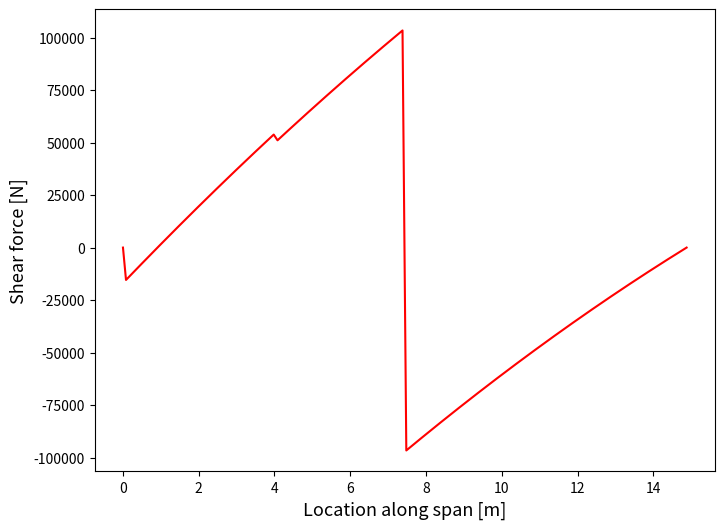
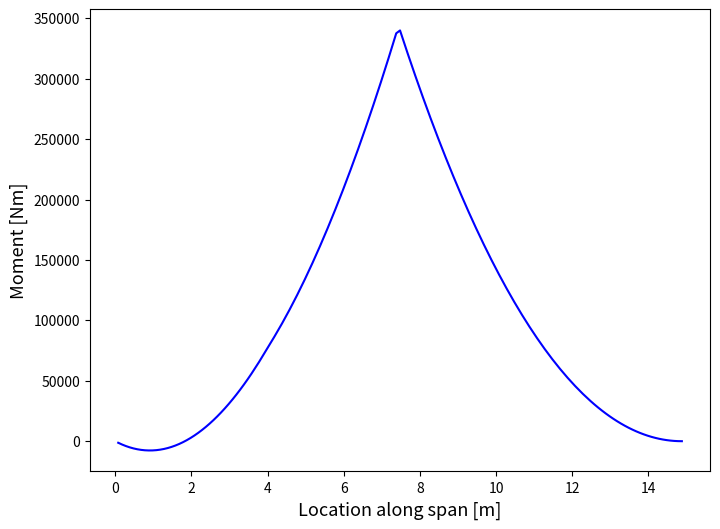

These charts were generated, in order, by the following Python code:
import numpy as np
from matplotlib import pyplot as plt

# Constants
g = 9.80665
ult_stress_carbon = 600e6
safety = 2.5

strutwing = True
conventional = False

if strutwing:
    # Weight and lift
    W_wing = 1288 * g
    W_fuel = 7736.30
    MTOW = 173185.74 * safety
    W_cruise_start = MTOW                   # W_cruise_start calculated using fuel fraction
    L_wing = W_cruise_start / 2             # [N]
    W_pod = 157.55 * g                      # [N]
    W_engine = 450 * g                      # [N]
    
    # Aircraft parameters
    b = 29.76/2                             # [m]            
    strut_pos_perc = 0.5                    # % of span
    engine_pos_perc = 0.27                  # % of span
    d_fuselage =  2.84                      # [m]
    
    # Calculate absolute distance
    strut_pos = b * strut_pos_perc          # [m]
    engine_pos = b * engine_pos_perc        # [m]
    
    # Calculate angle between strut and wing
    theta = np.arctan(d_fuselage/strut_pos) # [radians]
    
    # Calculate forces
    L_wing_dist_start = L_wing / b * (0.54/0.4) 
    L_wing_dist_end = L_wing / b * (0.33/0.4)
    
    L_gradient = (L_wing_dist_end - L_wing_dist_start)/b
    
    L_1 = L_wing_dist_end * b
    L_2 = (L_wing_dist_start - L_wing_dist_end) * b * 0.5
    
    # Wing weight distribution
    W_wing_dist = W_wing / b
    
    # Calc strut force and vertical reaction force
    F_strut = -(-0.5 * b * L_1 - 1/3 * b * L_2 + W_engine * engine_pos + (W_pod + W_fuel) * strut_pos + W_wing * 0.5 * b) / (strut_pos * np.sin(theta))
    A_strut = (F_strut/ult_stress_carbon)*10000
    print('Radius carbon strut: ' + str(np.sqrt(A_strut/np.pi)) + '[cm]')
    
    F_y = W_wing + W_engine + W_fuel + W_pod + np.sin(theta) * F_strut  - L_1 - L_2
    
    ### SHEAR DIAGRAM #### 
    
    x_shear = 0
    V_list = [0]  
    x_shear_list = [b]                             
    while (b-x_shear) > 0:
        if (b - x_shear) <= engine_pos:
            L_wing_dist_x_shear = L_wing_dist_end - L_gradient * x_shear
            L_x_shear1 = L_wing_dist_end * x_shear
            L_x_shear2 = (L_wing_dist_x_shear - L_wing_dist_end) * x_shear * 0.5
            V_x = W_wing_dist * x_shear - L_x_shear1 - L_x_shear2 + W_engine + W_pod + W_fuel + F_strut * np.sin(theta)
            V_list.append(V_x)
        elif (b - x_shear) > engine_pos and (b - x_shear) <= strut_pos:
            L_wing_dist_x_shear = L_wing_dist_end - L_gradient * x_shear
            L_x_shear1 = L_wing_dist_end * x_shear
            L_x_shear2 = (L_wing_dist_x_shear - L_wing_dist_end) * x_shear * 0.5
            V_x = W_wing_dist * x_shear - L_x_shear1 - L_x_shear2 + F_strut * np.sin(theta) + W_pod + W_fuel
            V_list.append(V_x)
        else:
            L_wing_dist_x_shear = L_wing_dist_end - L_gradient * x_shear
            L_x_shear1 = L_wing_dist_end * x_shear
            L_x_shear2 = (L_wing_dist_x_shear - L_wing_dist_end) * x_shear * 0.5
            V_x = W_wing_dist * x_shear - L_x_shear1 - L_x_shear2
            V_list.append(V_x)
        x_shear_list.append(b - x_shear)
        x_shear += 0.1
    
    x_shear_list.append(0)
    V_list.append(0)
    
    x_moment = 0
    M_list = []  
    x_moment_list = []                              
    while (b-x_moment) > 0:
        if (b - x_moment) < engine_pos:
            L_wing_dist_x_moment = L_wing_dist_end - L_gradient * x_moment
            L_x_moment1 = L_wing_dist_end * x_moment
            L_x_moment2 = (L_wing_dist_x_moment - L_wing_dist_end) * x_moment * 0.5
            M_x = W_wing_dist * x_moment * (x_moment/2) - L_x_moment1 * (x_moment/2) - L_x_moment2 * (x_moment*1/3) + W_engine * (x_moment - (b - engine_pos)) +(W_pod + W_fuel + F_strut * np.sin(theta)) * (x_moment - (b - strut_pos))
            M_list.append(-M_x)
        elif (b - x_moment) > engine_pos and (b - x_moment) <= strut_pos:
            L_wing_dist_x_moment = L_wing_dist_end - L_gradient * x_moment
            L_x_moment1 = L_wing_dist_end * x_moment
            L_x_moment2 = (L_wing_dist_x_moment - L_wing_dist_end) * x_moment * 0.5
            M_x = W_wing_dist * x_moment * (x_moment/2) - L_x_moment1 * (x_moment/2) - L_x_moment2 * (x_moment*1/3) + (F_strut * np.sin(theta) + W_pod  + W_fuel) * (x_moment - (b - strut_pos))
            M_list.append(-M_x)
        else:
            L_wing_dist_x_moment = L_wing_dist_end - L_gradient * x_moment
            L_x_moment1 = L_wing_dist_end * x_moment
            L_x_moment2 = (L_wing_dist_x_moment - L_wing_dist_end) * x_moment * 0.5
            M_x = W_wing_dist * x_moment * (x_moment/2) - L_x_moment1 * (x_moment/2) - L_x_moment2 * (x_moment*1/3)
            M_list.append(-M_x)
        x_moment_list.append(b - x_moment)
        x_moment += 0.1

if conventional:
        # Weight and lift
    W_wing = 1708.14 * g
    W_fuel = 19670
    MTOW = 182209 * safety
    W_cruise_start = MTOW                   # W_cruise_start calculated using fuel fraction
    L_wing = W_cruise_start / 2             # [N]
    W_engine = 544 * g                      # [N]
    
    # Aircraft parameters
    b = 24/2                                # [m]            
    engine_pos_perc = 0.33                  # % of span
    
    # Calculate absolute distance
    engine_pos = b * engine_pos_perc        # [m]
    
    # Calculate forces
    L_wing_dist_start = L_wing / b * (0.54/0.4) 
    L_wing_dist_end = L_wing / b * (0.33/0.4)
    
    L_gradient = (L_wing_dist_end - L_wing_dist_start)/b
    
    L_1 = L_wing_dist_end * b
    L_2 = (L_wing_dist_start - L_wing_dist_end) * b * 0.5
    
    # Wing weight distribution
    W_wing_dist = (W_wing + W_fuel) / b
    
    # Calc reaction moment and vertical reaction force
    M_reaction = -0.5 * b * L_1 - 1/3 * b * L_2 + W_engine * engine_pos + (W_wing + W_fuel) * 0.5 * b
    
    F_y = W_wing + W_engine + W_fuel - L_1 - L_2
    
    ### SHEAR DIAGRAM #### 
    
    x_shear = 0
    V_list = [0]  
    x_shear_list = [b]                             
    while (b-x_shear) > 0:
        if (b - x_shear) <= engine_pos:
            L_wing_dist_x_shear = L_wing_dist_end - L_gradient * x_shear
            L_x_shear1 = L_wing_dist_end * x_shear
            L_x_shear2 = (L_wing_dist_x_shear - L_wing_dist_end) * x_shear * 0.5
            V_x = W_wing_dist * x_shear - L_x_shear1 - L_x_shear2 + W_engine
            V_list.append(V_x)
        else:
            L_wing_dist_x_shear = L_wing_dist_end - L_gradient * x_shear
            L_x_shear1 = L_wing_dist_end * x_shear
            L_x_shear2 = (L_wing_dist_x_shear - L_wing_dist_end) * x_shear * 0.5
            V_x = W_wing_dist * x_shear - L_x_shear1 - L_x_shear2
            V_list.append(V_x)
        x_shear_list.append(b - x_shear)
        x_shear += 0.1
    
    x_shear_list.append(0)
    V_list.append(0)
    
    x_moment = 0
    M_list = []  
    x_moment_list = []                              
    while (b-x_moment) > 0:
        if (b - x_moment) < engine_pos:
            L_wing_dist_x_moment = L_wing_dist_end - L_gradient * x_moment
            L_x_moment1 = L_wing_dist_end * x_moment
            L_x_moment2 = (L_wing_dist_x_moment - L_wing_dist_end) * x_moment * 0.5
            M_x = W_wing_dist * x_moment * (x_moment/2) - L_x_moment1 * (x_moment/2) - L_x_moment2 * (x_moment*1/3) + W_engine * (x_moment - (b - engine_pos))
            M_list.append(-M_x)
        else:
            L_wing_dist_x_moment = L_wing_dist_end - L_gradient * x_moment
            L_x_moment1 = L_wing_dist_end * x_moment
            L_x_moment2 = (L_wing_dist_x_moment - L_wing_dist_end) * x_moment * 0.5
            M_x = W_wing_dist * x_moment * (x_moment/2) - L_x_moment1 * (x_moment/2) - L_x_moment2 * (x_moment*1/3)
            M_list.append(-M_x)
        x_moment_list.append(b - x_moment)
        x_moment += 0.1
    
    x_moment_list.append(0)
    M_list.append(0)
    
plt.figure(1,figsize = (8,6))
plt.xlabel('Location along span [m]',fontsize=13)
plt.ylabel('Shear force [N]',fontsize=13)
plt.plot(x_shear_list, V_list, 'r')

plt.figure(2,figsize = (8,6))
plt.xlabel('Location along span [m]',fontsize=13)
plt.ylabel('Moment [Nm]',fontsize=13)
plt.plot(x_moment_list, M_list, 'b')